Dataset: SlumClassifier (GitHub, mayvid6-6/slumclassifier). Classes: not slum, not slum images, slum, slum images.

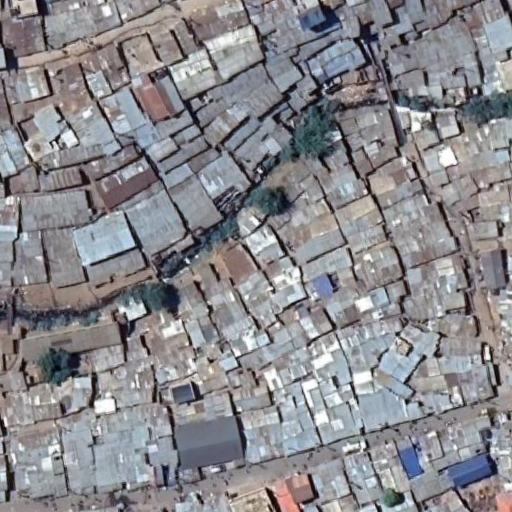
Label: slum

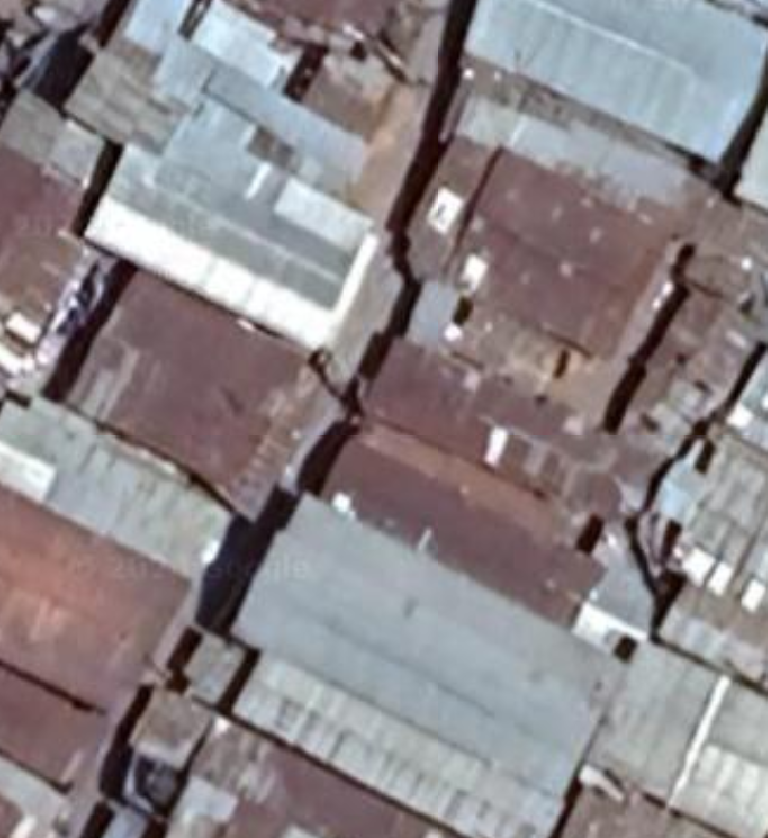
Label: slum images

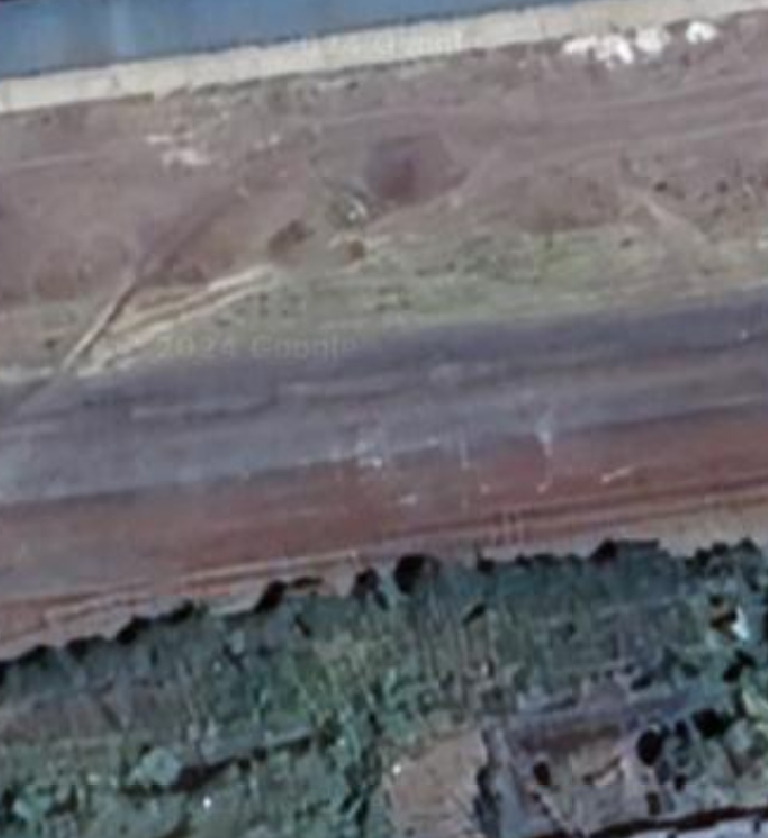
Label: not slum images

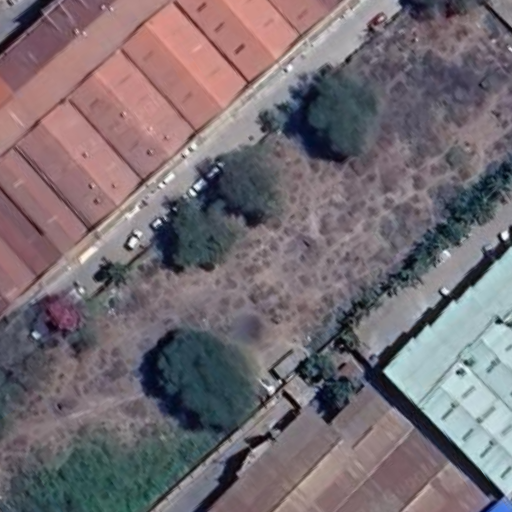
Label: not slum

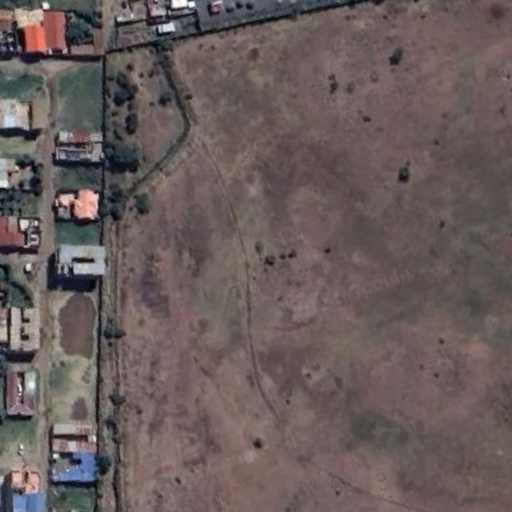
Label: slum

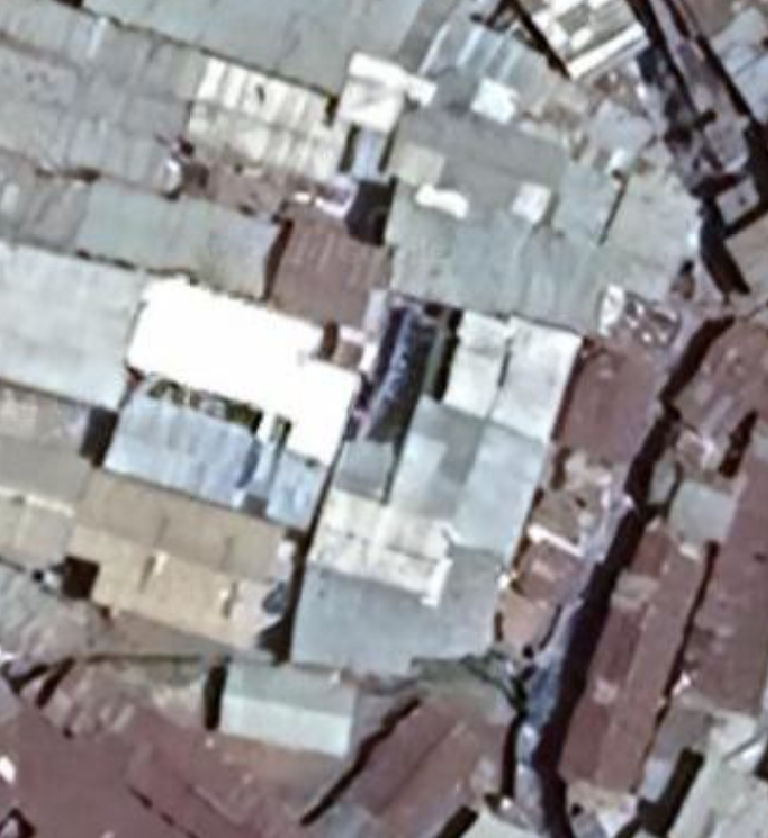
Label: slum images
